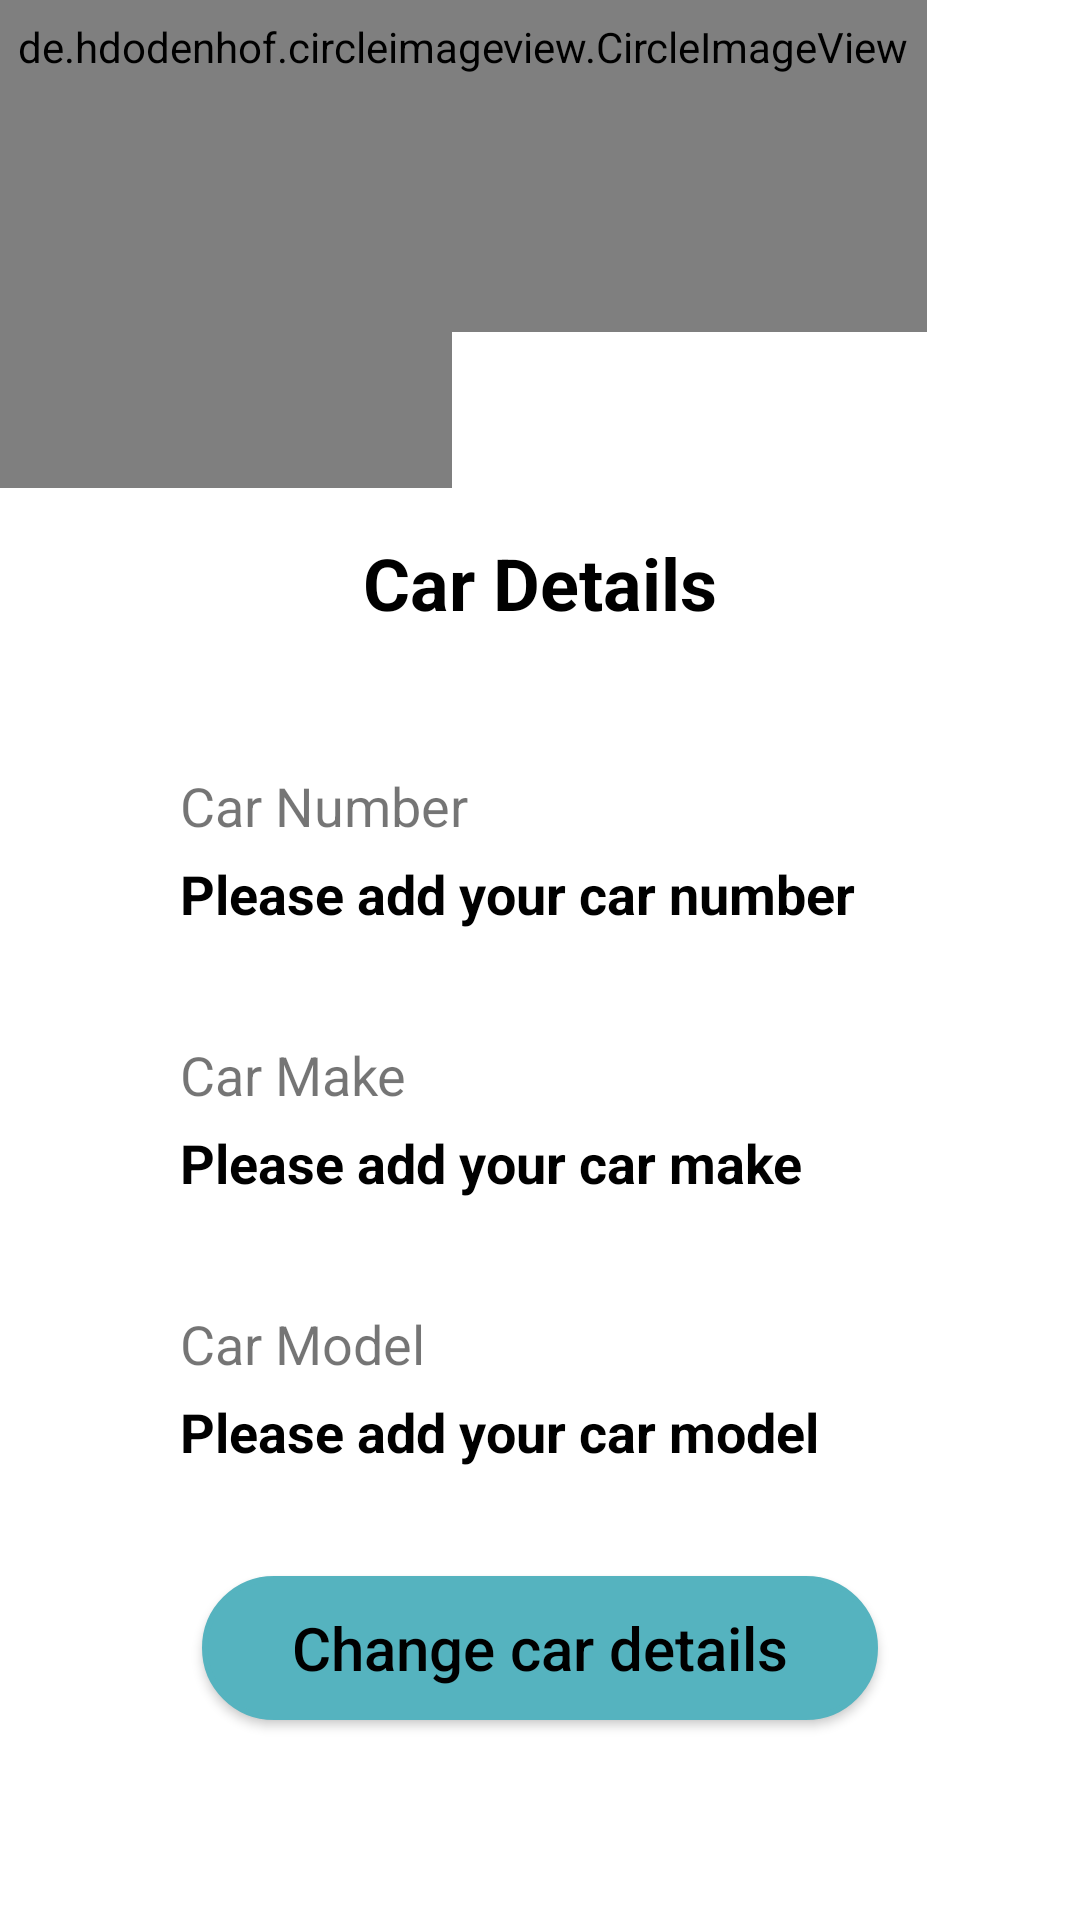

The Android layout XML behind this screen, and the referenced resources:
<!-- AndroidManifest.xml: application theme Theme.CarpoolSystem -->
<!-- res/layout/activity_view_car_details.xml -->
<?xml version="1.0" encoding="utf-8"?>
<androidx.constraintlayout.widget.ConstraintLayout xmlns:android="http://schemas.android.com/apk/res/android"
    xmlns:app="http://schemas.android.com/apk/res-auto"
    xmlns:tools="http://schemas.android.com/tools"
    android:layout_width="match_parent"
    android:layout_height="match_parent"
    tools:context=".screens.ViewCarDetails">

    <LinearLayout
        android:id="@+id/linearLayout5"
        android:layout_width="match_parent"
        android:layout_height="wrap_content"
        android:layout_marginTop="36dp"
        android:gravity="center"
        android:orientation="horizontal"
        app:layout_constraintEnd_toEndOf="parent"
        app:layout_constraintHorizontal_bias="0.0"
        app:layout_constraintStart_toStartOf="parent"
        app:layout_constraintTop_toBottomOf="@+id/linearLayout4">

        <LinearLayout
            android:layout_width="wrap_content"
            android:layout_height="wrap_content"
            android:layout_weight="1"
            android:gravity="left"
            android:orientation="vertical"
            android:paddingStart="60dp">

            <TextView
                android:id="@+id/showCarModel"
                android:layout_width="wrap_content"
                android:layout_height="wrap_content"
                android:text="Car Model"
                android:textSize="18dp" />

            <TextView
                android:id="@+id/carModel"
                android:layout_width="wrap_content"
                android:layout_height="wrap_content"
                android:layout_marginTop="5dp"
                android:text="Please add your car model"
                android:textColor="@color/black"
                android:textSize="18dp"
                android:textStyle="bold" />
        </LinearLayout>
    </LinearLayout>

    <LinearLayout
        android:id="@+id/linearLayout4"
        android:layout_width="match_parent"
        android:layout_height="wrap_content"
        android:layout_marginTop="36dp"
        android:gravity="center"
        android:orientation="horizontal"
        app:layout_constraintEnd_toEndOf="parent"
        app:layout_constraintHorizontal_bias="0.0"
        app:layout_constraintStart_toStartOf="parent"
        app:layout_constraintTop_toBottomOf="@+id/linearLayout3">

        <LinearLayout
            android:layout_width="wrap_content"
            android:layout_height="wrap_content"
            android:layout_weight="1"
            android:gravity="left"
            android:orientation="vertical"
            android:paddingStart="60dp">

            <TextView
                android:id="@+id/showCarMake"
                android:layout_width="wrap_content"
                android:layout_height="wrap_content"
                android:text="Car Make"
                android:textSize="18dp" />

            <TextView
                android:id="@+id/carMake"
                android:layout_width="wrap_content"
                android:layout_height="wrap_content"
                android:layout_marginTop="5dp"
                android:text="Please add your car make"
                android:textColor="@color/black"
                android:textSize="18dp"
                android:textStyle="bold" />
        </LinearLayout>
    </LinearLayout>

    <de.hdodenhof.circleimageview.CircleImageView
        android:id="@+id/circleImageView3"
        android:layout_width="230dp"
        android:layout_height="202dp"
        android:layout_marginStart="-80dp"
        android:layout_marginTop="-40dp"
        android:layout_marginEnd="19dp"
        android:src="#99000000"
        app:layout_constraintEnd_toEndOf="parent"
        app:layout_constraintHorizontal_bias="0.0"
        app:layout_constraintStart_toStartOf="parent"
        app:layout_constraintTop_toTopOf="parent"
        tools:ignore="MissingConstraints" />

    <de.hdodenhof.circleimageview.CircleImageView
        android:id="@+id/circleImageView4"
        android:layout_width="309dp"
        android:layout_height="190dp"
        android:layout_marginTop="-80dp"
        android:src="#99000000"
        app:layout_constraintEnd_toEndOf="parent"
        app:layout_constraintHorizontal_bias="0.0"
        app:layout_constraintStart_toStartOf="parent"
        app:layout_constraintTop_toTopOf="parent"
        tools:ignore="MissingConstraints" />

    <TextView
        android:id="@+id/textView11"
        android:layout_width="wrap_content"
        android:layout_height="wrap_content"
        android:layout_marginTop="168dp"
        android:drawableLeft="@drawable/ic_baseline_directions_car_filled_24"
        android:drawablePadding="16dp"
        android:drawableTint="@color/black"
        android:gravity="center"
        android:padding="10dp"
        android:paddingLeft="80dp"
        android:paddingRight="40dp"
        android:text="Car Details"
        android:textColor="@color/black"
        android:textSize="24dp"
        android:textStyle="bold"
        app:layout_constraintEnd_toEndOf="parent"
        app:layout_constraintStart_toStartOf="parent"
        app:layout_constraintTop_toTopOf="parent" />

    <LinearLayout
        android:id="@+id/linearLayout3"
        android:layout_width="match_parent"
        android:layout_height="wrap_content"
        android:layout_marginTop="36dp"
        android:gravity="center"
        android:orientation="horizontal"
        app:layout_constraintEnd_toEndOf="parent"
        app:layout_constraintHorizontal_bias="0.0"
        app:layout_constraintStart_toStartOf="parent"
        app:layout_constraintTop_toBottomOf="@+id/textView11">

        <LinearLayout
            android:layout_width="wrap_content"
            android:layout_height="wrap_content"
            android:layout_gravity="left"
            android:layout_weight="1"
            android:orientation="vertical"
            android:paddingStart="60dp">

            <TextView
                android:id="@+id/showCarNumber"
                android:layout_width="match_parent"
                android:layout_height="wrap_content"
                android:gravity="left"
                android:text="Car Number"
                android:textSize="18dp" />

            <TextView
                android:id="@+id/carNumber"
                android:layout_width="wrap_content"
                android:layout_height="wrap_content"
                android:layout_marginTop="5dp"
                android:text="Please add your car number"
                android:textColor="@color/black"
                android:textSize="18dp"
                android:textStyle="bold" />
        </LinearLayout>
    </LinearLayout>

    <Button
        android:id="@+id/buttonChangeCarDetails"
        android:layout_width="wrap_content"
        android:layout_height="wrap_content"
        android:layout_marginTop="36dp"
        android:paddingLeft="30dp"
        android:paddingRight="30dp"
        android:text="Change car details"
        android:textAllCaps="false"
        android:background="@drawable/rounded_corners"
        android:backgroundTint="@color/button_color"
        android:textColor="@color/black"
        android:textSize="@dimen/button_text"
        app:backgroundTint="#55B3BF"
        app:layout_constraintEnd_toEndOf="parent"
        app:layout_constraintStart_toStartOf="parent"
        app:layout_constraintTop_toBottomOf="@+id/linearLayout5" />


</androidx.constraintlayout.widget.ConstraintLayout>
<!-- resources referenced by this layout -->
<resources>
  <color name="black">#FF000000</color>
  <color name="button_color">#55B3BF</color>
  <dimen name="button_text">20dp</dimen>
  <!-- drawable rounded_corners (drawable) -->
  <?xml version="1.0" encoding="utf-8"?>
      <shape
          xmlns:android="http://schemas.android.com/apk/res/android"
          android:shape="rectangle">
  
          <corners android:radius="30dp" />
  
          
          <stroke android:width="2dp" android:color="@color/white" />
  
          
          <solid android:color="#DCDCDC" />
  
      </shape>
  <style name="Theme.CarpoolSystem" parent="Theme.MaterialComponents.DayNight.NoActionBar">
          
          <item name="colorPrimary">@color/teal_200</item>
          <item name="color">#99000000</item>
          <item name="colorPrimaryVariant">@color/purple_700</item>
          <item name="colorOnPrimary">@color/white</item>
          
          <item name="colorSecondary">@color/teal_200</item>
          <item name="colorSecondaryVariant">@color/teal_700</item>
          <item name="colorOnSecondary">@color/black</item>
          
          <item name="android:statusBarColor" tools:targetApi="l">#55B3B5</item>
          
      </style>
  <color name="white">#FFFFFFFF</color>
  <color name="teal_200">#FF03DAC5</color>
  <color name="purple_700">#FF3700B3</color>
  <color name="teal_700">#FF018786</color>
</resources>
